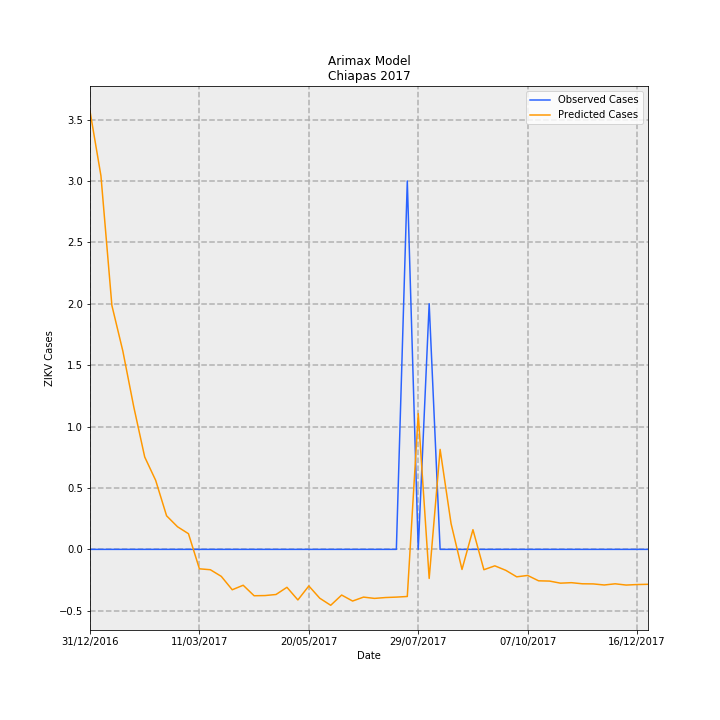

Data behind this chart, as committed beside it:
Date, predictions_incidence, observed_incidence, Predicted Cases, Observed Cases, error
31/12/2016, 0.06839, 0.0, 3.568, 0.0, -3.568
07/01/2017, 0.05829, 0.0, 3.042, 0.0, -3.042
14/01/2017, 0.03807, 0.0, 1.986, 0.0, -1.986
21/01/2017, 0.03096, 0.0, 1.615, 0.0, -1.615
28/01/2017, 0.02224, 0.0, 1.16, 0.0, -1.16
04/02/2017, 0.01442, 0.0, 0.7522, 0.0, -0.7522
11/02/2017, 0.01078, 0.0, 0.5623, 0.0, -0.5623
18/02/2017, 0.005237, 0.0, 0.2733, 0.0, -0.2733
25/02/2017, 0.003526, 0.0, 0.184, 0.0, -0.184
04/03/2017, 0.002445, 0.0, 0.1276, 0.0, -0.1276
11/03/2017, -0.003035, 0.0, -0.1584, 0.0, 0.1584
18/03/2017, -0.003176, 0.0, -0.1657, 0.0, 0.1657
25/03/2017, -0.004216, 0.0, -0.22, 0.0, 0.22
01/04/2017, -0.006303, 0.0, -0.3289, 0.0, 0.3289
08/04/2017, -0.005598, 0.0, -0.2921, 0.0, 0.2921
15/04/2017, -0.007237, 0.0, -0.3776, 0.0, 0.3776
22/04/2017, -0.007207, 0.0, -0.3761, 0.0, 0.3761
29/04/2017, -0.007042, 0.0, -0.3674, 0.0, 0.3674
06/05/2017, -0.00592, 0.0, -0.3089, 0.0, 0.3089
13/05/2017, -0.007891, 0.0, -0.4118, 0.0, 0.4118
20/05/2017, -0.005709, 0.0, -0.2979, 0.0, 0.2979
27/05/2017, -0.007624, 0.0, -0.3978, 0.0, 0.3978
03/06/2017, -0.008726, 0.0, -0.4553, 0.0, 0.4553
10/06/2017, -0.007127, 0.0, -0.3719, 0.0, 0.3719
17/06/2017, -0.008063, 0.0, -0.4207, 0.0, 0.4207
24/06/2017, -0.007449, 0.0, -0.3887, 0.0, 0.3887
01/07/2017, -0.007651, 0.0, -0.3992, 0.0, 0.3992
08/07/2017, -0.007517, 0.0, -0.3922, 0.0, 0.3922
15/07/2017, -0.00745, 0.0, -0.3887, 0.0, 0.3887
22/07/2017, -0.007353, 0.05749, -0.3837, 3.0, 3.384
29/07/2017, 0.02118, 0.0, 1.105, 0.0, -1.105
05/08/2017, -0.004537, 0.03833, -0.2367, 2.0, 2.237
12/08/2017, 0.0156, 0.0, 0.8139, 0.0, -0.8139
19/08/2017, 0.004027, 0.0, 0.2101, 0.0, -0.2101
26/08/2017, -0.003134, 0.0, -0.1635, 0.0, 0.1635
02/09/2017, 0.003075, 0.0, 0.1604, 0.0, -0.1604
09/09/2017, -0.003176, 0.0, -0.1657, 0.0, 0.1657
16/09/2017, -0.00257, 0.0, -0.1341, 0.0, 0.1341
23/09/2017, -0.003269, 0.0, -0.1706, 0.0, 0.1706
30/09/2017, -0.004284, 0.0, -0.2235, 0.0, 0.2235
07/10/2017, -0.00407, 0.0, -0.2124, 0.0, 0.2124
14/10/2017, -0.004906, 0.0, -0.256, 0.0, 0.256
21/10/2017, -0.004949, 0.0, -0.2582, 0.0, 0.2582
28/10/2017, -0.005272, 0.0, -0.2751, 0.0, 0.2751
04/11/2017, -0.005197, 0.0, -0.2712, 0.0, 0.2712
11/11/2017, -0.00537, 0.0, -0.2802, 0.0, 0.2802
18/11/2017, -0.005391, 0.0, -0.2813, 0.0, 0.2813
25/11/2017, -0.005557, 0.0, -0.29, 0.0, 0.29
02/12/2017, -0.005374, 0.0, -0.2804, 0.0, 0.2804
09/12/2017, -0.005569, 0.0, -0.2906, 0.0, 0.2906
16/12/2017, -0.005489, 0.0, -0.2864, 0.0, 0.2864
23/12/2017, -0.005449, 0.0, -0.2843, 0.0, 0.2843
